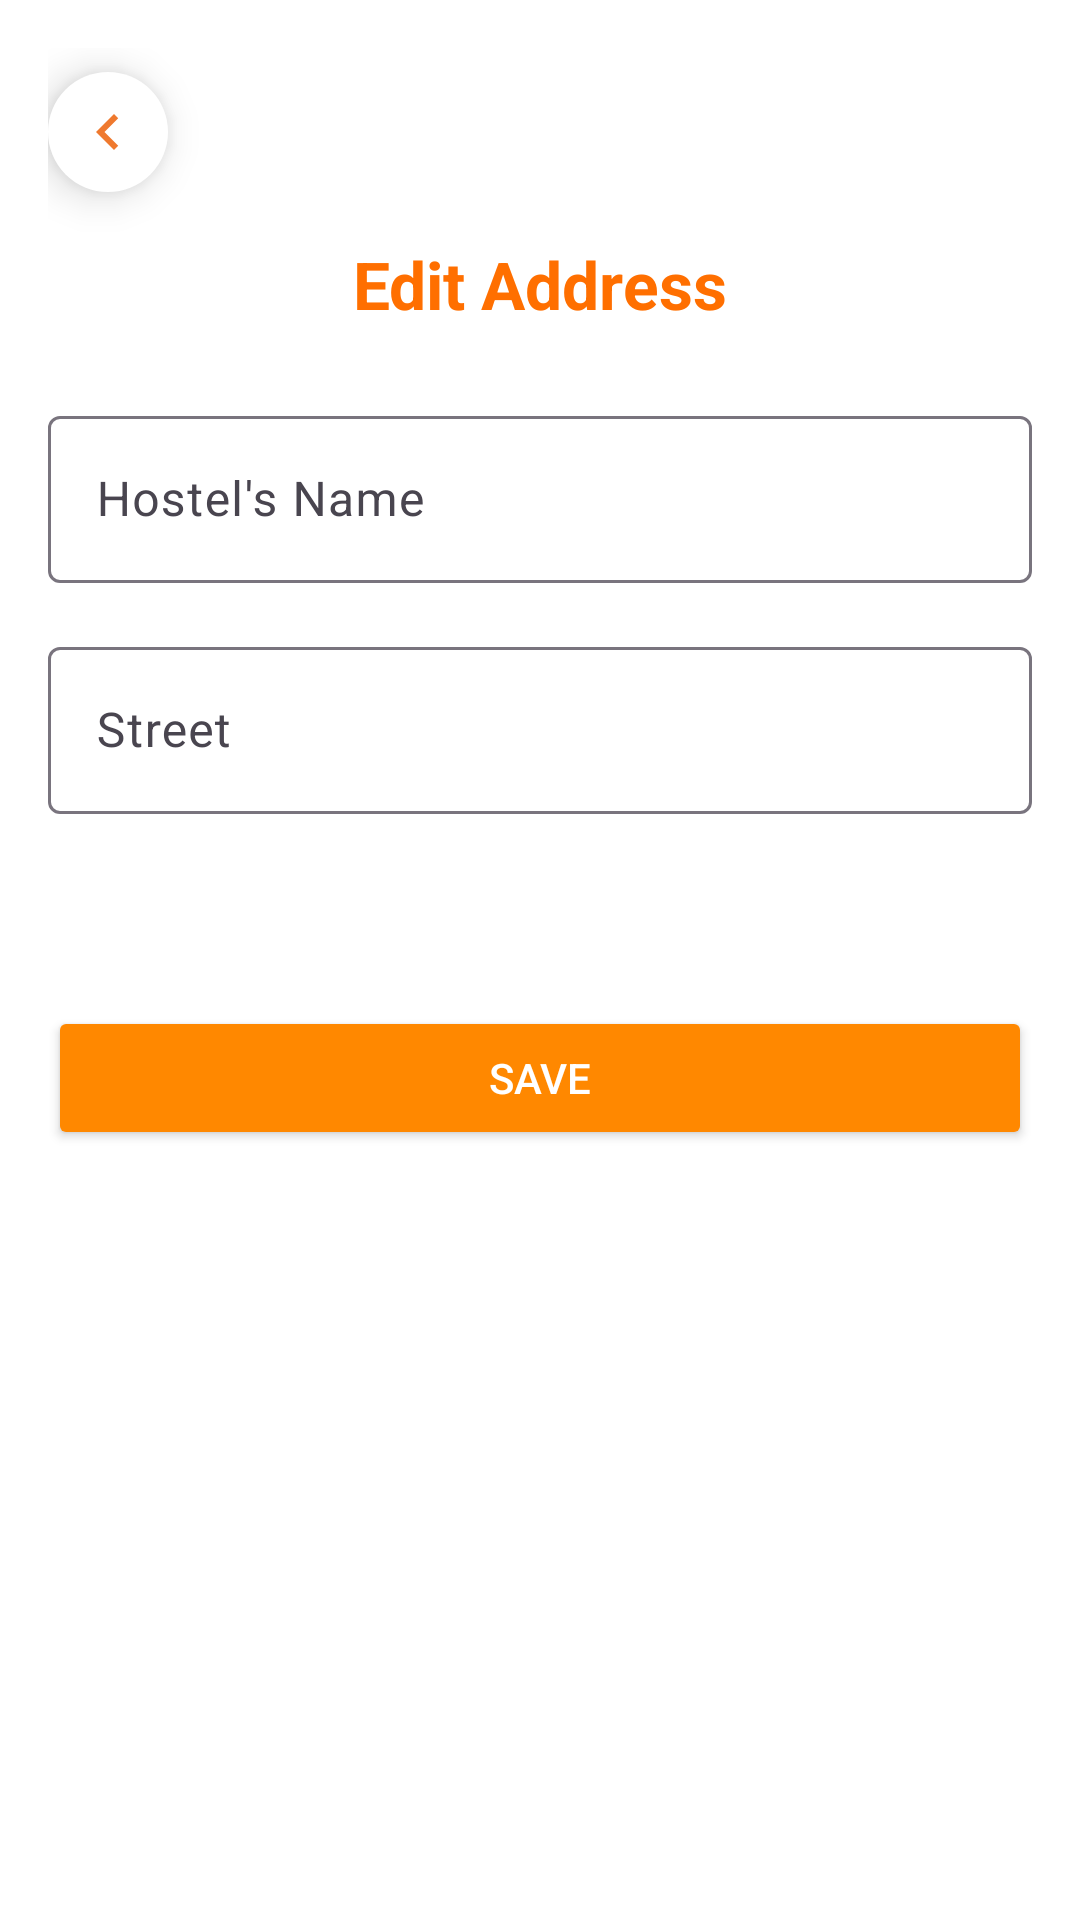

Android layout source for this screen:
<!-- AndroidManifest.xml: application theme Theme.DeliveryApp -->
<!-- res/layout/fragment_edit_address.xml -->
<?xml version="1.0" encoding="utf-8"?>
<ScrollView
    xmlns:android="http://schemas.android.com/apk/res/android"
    xmlns:app="http://schemas.android.com/apk/res-auto"
    xmlns:tools="http://schemas.android.com/tools"
    android:layout_width="match_parent"
    android:layout_height="match_parent"
    android:background="@android:color/white"
    android:fillViewport="true">

    <LinearLayout
        android:layout_width="match_parent"
        android:layout_height="wrap_content"
        android:orientation="vertical"
        android:padding="16dp">

        
        <ImageView
            android:id="@+id/btnBack"
            android:layout_width="40dp"
            android:layout_height="40dp"
            android:layout_marginTop="8dp"
            android:layout_marginBottom="16dp"
            android:layout_gravity="start"
            android:background="@drawable/rounded_back_button"
            android:contentDescription="@string/profile"
            android:elevation="8dp"
            android:padding="8dp"
            android:src="@drawable/baseline_chevron_left_24"
            tools:ignore="TouchTargetSizeCheck,DuplicateSpeakableTextCheck,ImageContrastCheck" />

        
        <TextView
            android:id="@+id/tvEditAddressTitle"
            android:layout_width="wrap_content"
            android:layout_height="wrap_content"
            android:text="Edit Address"
            android:textSize="22sp"
            android:textStyle="bold"
            android:textColor="#FF6F00"
            android:layout_gravity="center_horizontal"
            android:layout_marginBottom="24dp" />

        
        <com.google.android.material.textfield.TextInputLayout
            android:layout_width="match_parent"
            android:layout_height="wrap_content"
            android:hint="Hostel's Name"
            android:layout_marginBottom="16dp">

            <com.google.android.material.textfield.TextInputEditText
                android:id="@+id/etHostelNameAddressPage"
                android:layout_width="match_parent"
                android:layout_height="wrap_content" />
        </com.google.android.material.textfield.TextInputLayout>

        
        <com.google.android.material.textfield.TextInputLayout
            android:layout_width="match_parent"
            android:layout_height="wrap_content"
            android:hint="Street"
            android:layout_marginBottom="32dp">

            <com.google.android.material.textfield.TextInputEditText
                android:id="@+id/etStreetNameAddressPage"
                android:layout_width="match_parent"
                android:layout_height="wrap_content" />
        </com.google.android.material.textfield.TextInputLayout>



        <Button
            android:id="@+id/btnSaveAddress"
            android:layout_width="match_parent"
            android:layout_height="wrap_content"
            android:text="SAVE"
            android:textAllCaps="true"
            android:textColor="@android:color/white"
            android:layout_marginTop="32dp"
            android:layout_marginBottom="16dp"
            android:backgroundTint="@android:color/holo_orange_dark" />


    </LinearLayout>
</ScrollView>
<!-- resources referenced by this layout -->
<resources>
  <!-- drawable baseline_chevron_left_24 (drawable) -->
  <vector android:height="24dp" android:tint="#EF792E"
      android:viewportHeight="24" android:viewportWidth="24"
      android:width="24dp" xmlns:android="http://schemas.android.com/apk/res/android">
      <path android:fillColor="@android:color/white" android:pathData="M15.41,7.41L14,6l-6,6 6,6 1.41,-1.41L10.83,12z"/>
  </vector>
  <!-- drawable rounded_back_button (drawable) -->
  <?xml version="1.0" encoding="utf-8"?>
  <shape xmlns:android="http://schemas.android.com/apk/res/android"
      android:shape="oval">
      <solid android:color="@color/white" /> 
  </shape>
  <style name="Theme.DeliveryApp" parent="Base.Theme.DeliveryApp" />
  <color name="white">#FFFFFFFF</color>
  <style name="Base.Theme.DeliveryApp" parent="Theme.Material3.Light.NoActionBar">
          
          <item name="colorPrimary">@color/white</item>
          <item name="android:statusBarColor">@color/mediumOrange</item>
          <item name="android:textColorSecondary">@color/mediumOrange</item>
          
      </style>
  <color name="mediumOrange">#F17A2E</color>
</resources>
